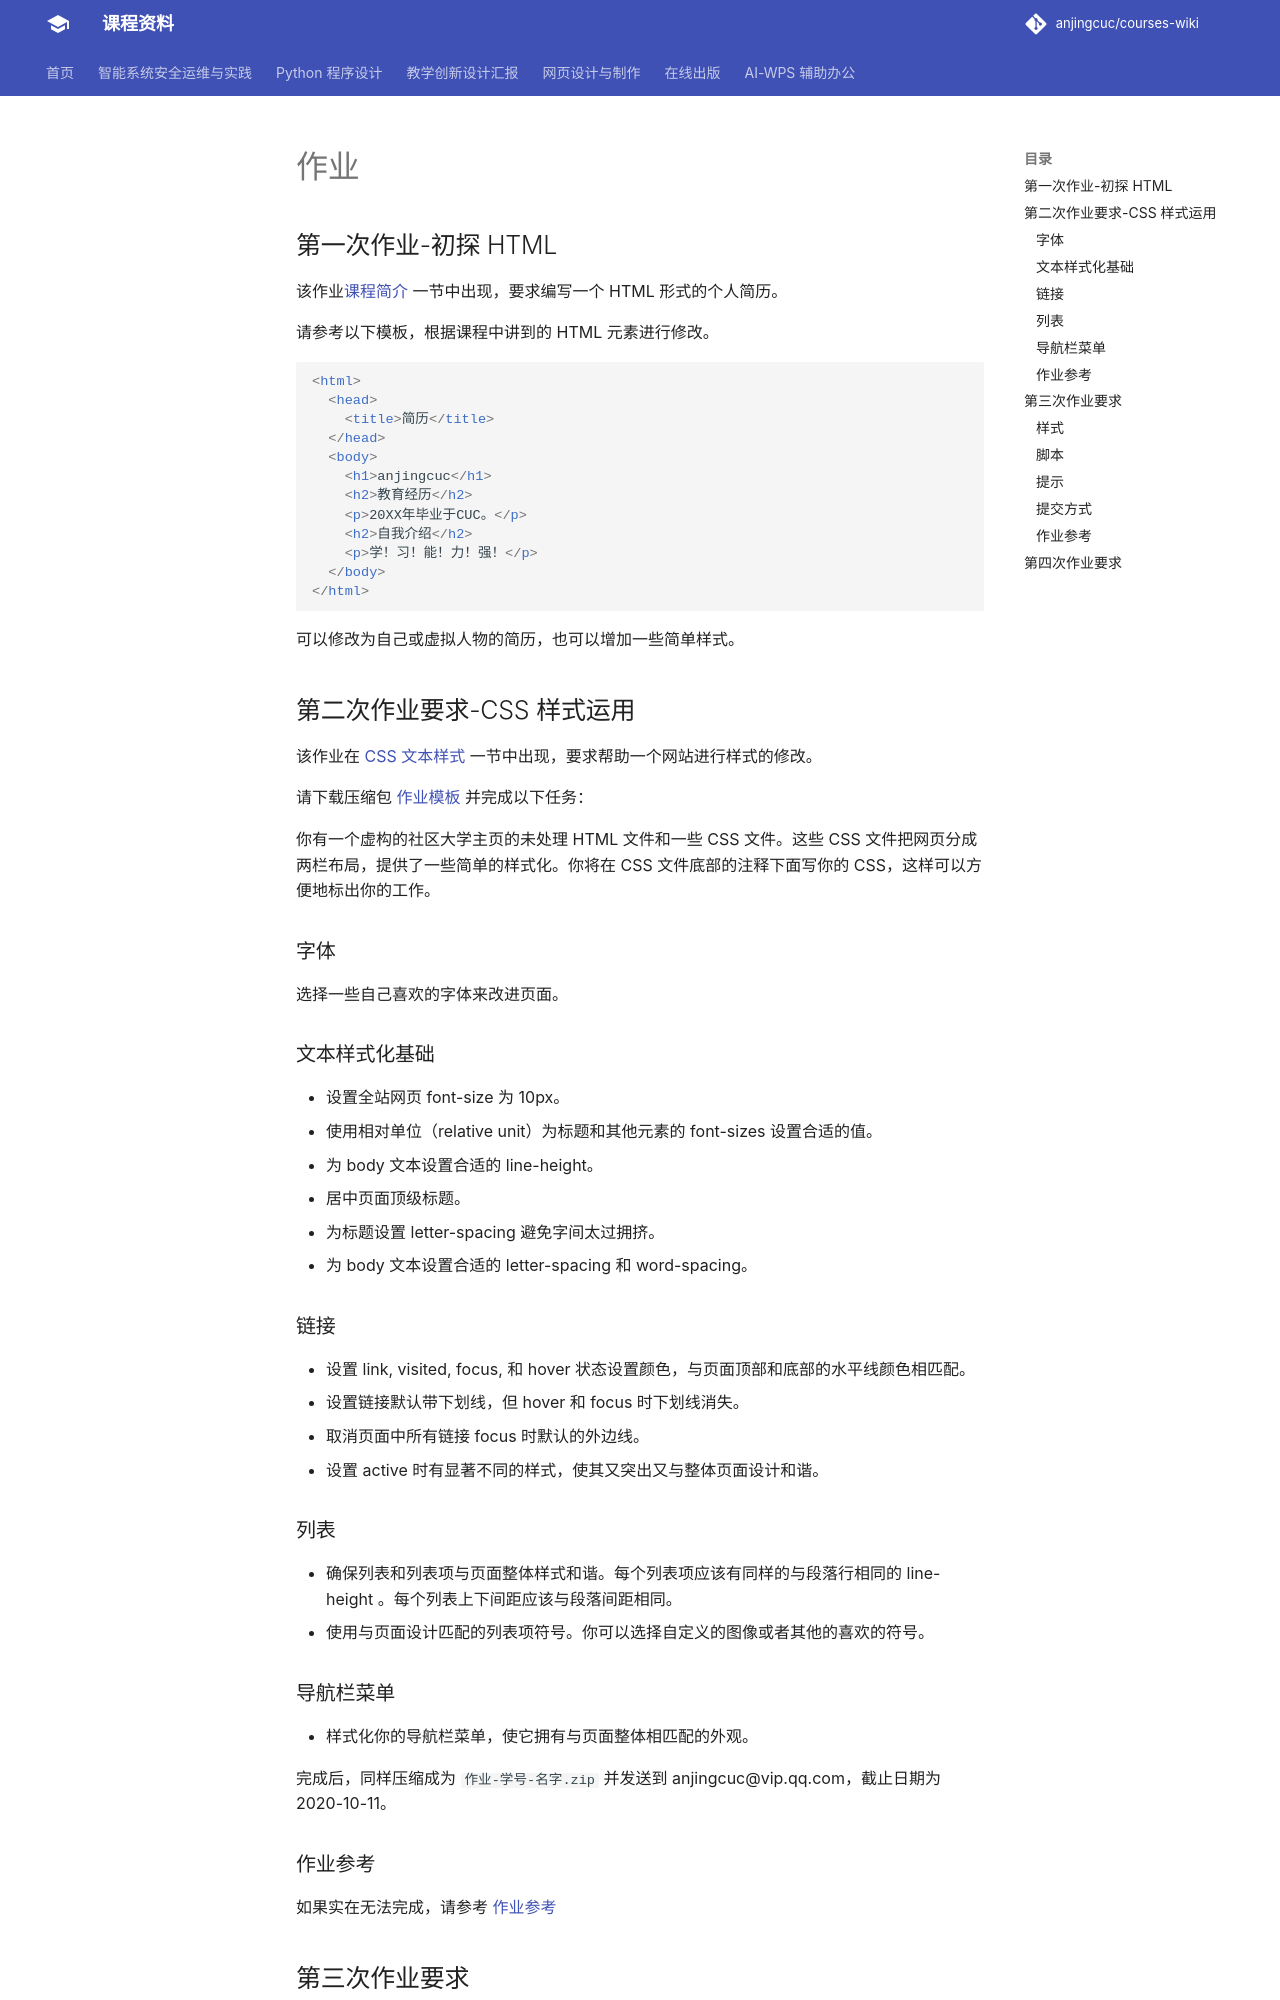

repository: anjingcuc/courses-wiki · page: web/homework/index.html · generator: mkdocs

---
title: 作业
---

## 第一次作业-初探 HTML

该作业[课程简介](introduction.md) 一节中出现，要求编写一个 HTML 形式的个人简历。

请参考以下模板，根据课程中讲到的 HTML 元素进行修改。

```html
<html>
  <head>
    <title>简历</title>
  </head>
  <body>
    <h1>anjingcuc</h1>
    <h2>教育经历</h2>
    <p>20XX年毕业于CUC。</p>
    <h2>自我介绍</h2>
    <p>学！习！能！力！强！</p>
  </body>
</html>
```

可以修改为自己或虚拟人物的简历，也可以增加一些简单样式。

## 第二次作业要求-CSS 样式运用

该作业在 [CSS 文本样式](css-text.md) 一节中出现，要求帮助一个网站进行样式的修改。

请下载压缩包 [作业模板](css-text/css-text-homework.zip) 并完成以下任务：

你有一个虚构的社区大学主页的未处理 HTML 文件和一些 CSS 文件。这些 CSS 文件把网页分成两栏布局，提供了一些简单的样式化。你将在 CSS 文件底部的注释下面写你的 CSS，这样可以方便地标出你的工作。

### 字体

选择一些自己喜欢的字体来改进页面。

### 文本样式化基础

- 设置全站网页 font-size 为 10px。
- 使用相对单位（relative unit）为标题和其他元素的 font-sizes 设置合适的值。
- 为 body 文本设置合适的 line-height。
- 居中页面顶级标题。
- 为标题设置 letter-spacing 避免字间太过拥挤。
- 为 body 文本设置合适的 letter-spacing 和 word-spacing。

### 链接

- 设置 link, visited, focus, 和 hover 状态设置颜色，与页面顶部和底部的水平线颜色相匹配。
- 设置链接默认带下划线，但 hover 和 focus 时下划线消失。
- 取消页面中所有链接 focus 时默认的外边线。
- 设置 active 时有显著不同的样式，使其又突出又与整体页面设计和谐。

### 列表

- 确保列表和列表项与页面整体样式和谐。每个列表项应该有同样的与段落行相同的 line-height 。每个列表上下间距应该与段落间距相同。
- 使用与页面设计匹配的列表项符号。你可以选择自定义的图像或者其他的喜欢的符号。

### 导航栏菜单

- 样式化你的导航栏菜单，使它拥有与页面整体相匹配的外观。

完成后，同样压缩成为 `作业-学号-名字.zip` 并发送到 anjingcuc@vip.qq.com，截止日期为 2020-10-11。

### 作业参考

如果实在无法完成，请参考 [作业参考](css-text/homeword_finished.zip)

## 第三次作业要求

该作业在 [JavaScript API](javascript-API.md) 一节中出现，要求实现一个 Tab 页面形式的图库。

请下载压缩包 [作业模板](javascript-API/tab_gallery.zip) 并完成以下任务：

修改模板中的 CSS 和 JavaScript 实现一个图库功能。
